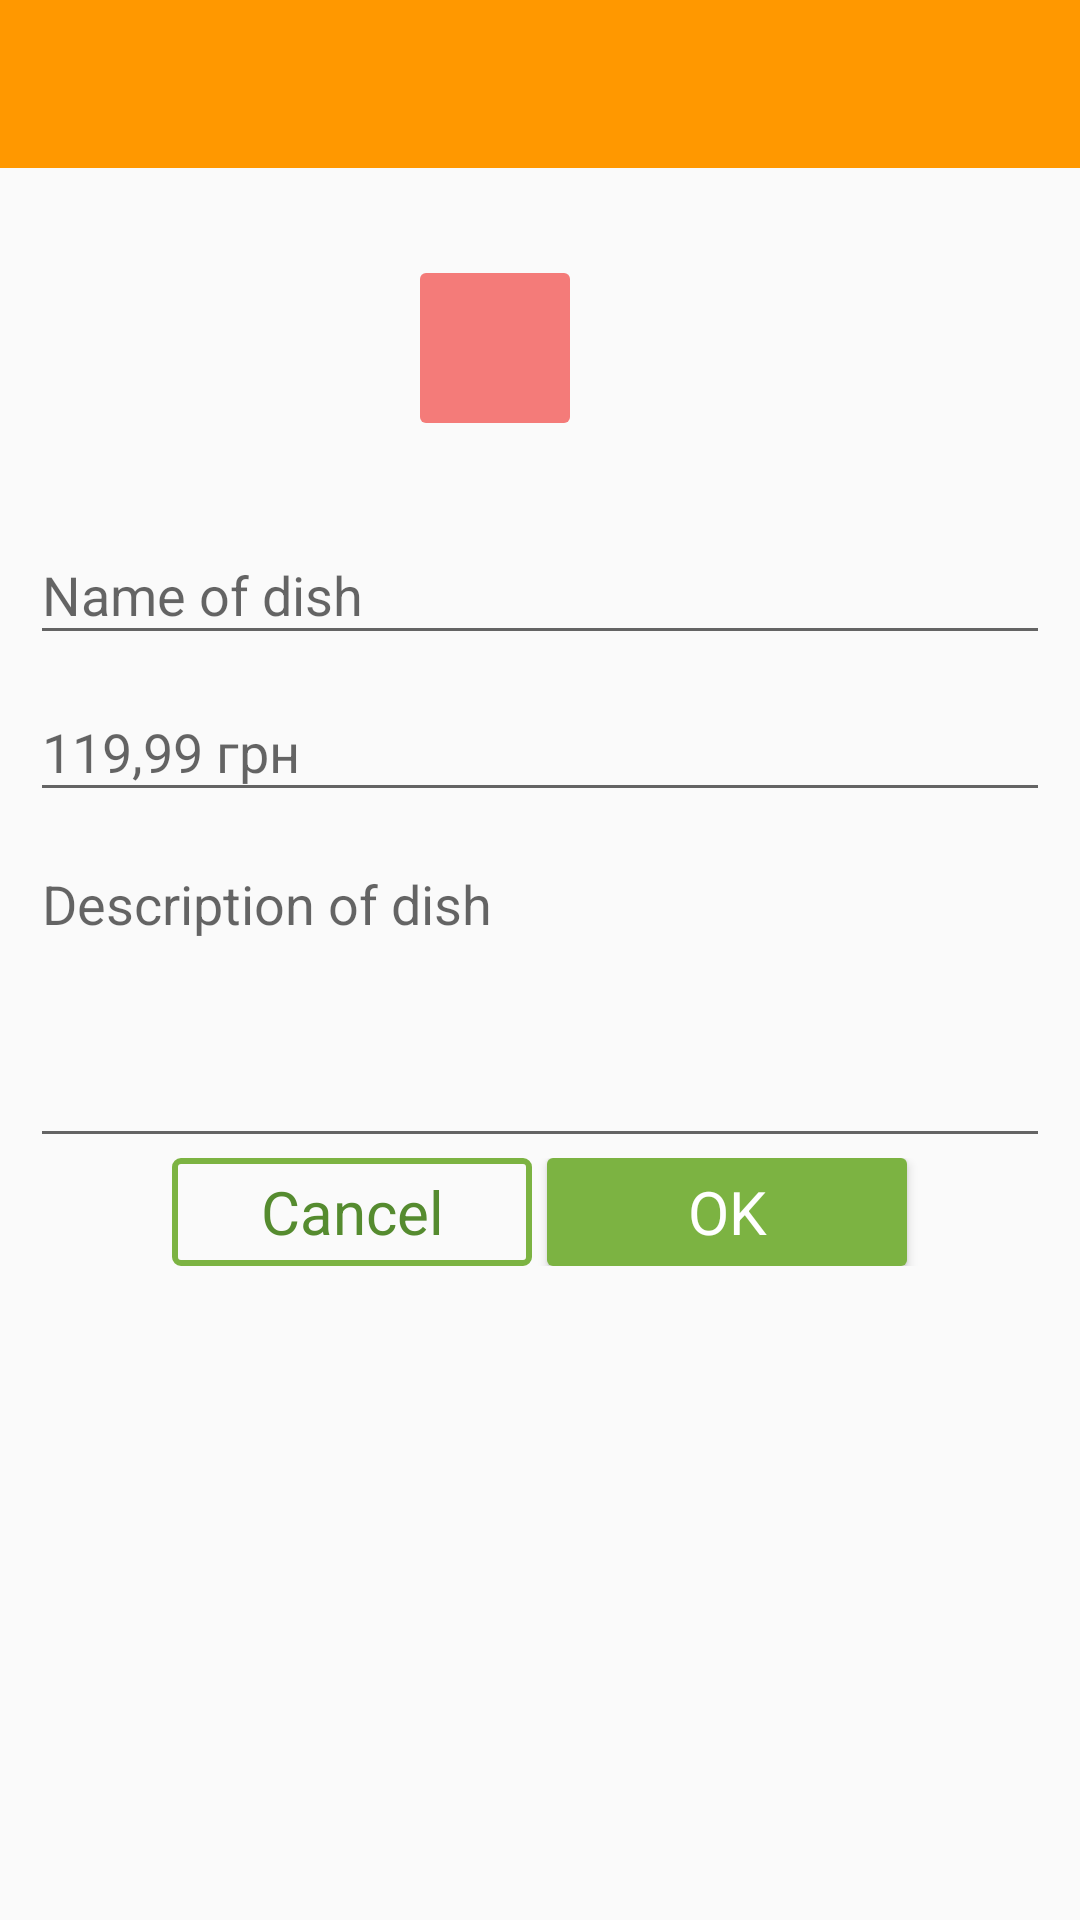

The Android layout XML behind this screen, and the referenced resources:
<!-- AndroidManifest.xml: application theme AppTheme -->
<!-- res/layout/activity_dish_edit.xml -->
<?xml version="1.0" encoding="utf-8"?>
<LinearLayout xmlns:android="http://schemas.android.com/apk/res/android"
    xmlns:tools="http://schemas.android.com/tools"
    android:layout_width="match_parent"
    android:layout_height="match_parent"
    android:orientation="vertical"
    tools:context="com.example.gek.pizza.activities.DishEditActivity">

    <include layout="@layout/toolbar" />

    <ScrollView
        android:layout_width="match_parent"
        android:layout_height="match_parent"
        android:padding="@dimen/activity_padding">

        <RelativeLayout
            android:layout_width="match_parent"
            android:layout_height="wrap_content">

            <ProgressBar
                android:id="@+id/progressBar"
                android:layout_width="wrap_content"
                android:layout_height="wrap_content"
                android:layout_centerHorizontal="true"
                android:layout_centerInParent="true"
                android:visibility="gone" />

            <LinearLayout
                android:layout_width="match_parent"
                android:layout_height="match_parent"
                android:gravity="center"
                android:orientation="vertical"
                android:padding="@dimen/activity_padding">

                <LinearLayout
                    android:layout_width="match_parent"
                    android:layout_height="wrap_content"
                    android:gravity="start|center_vertical">


                    <ImageView
                        android:id="@+id/ivPhoto"
                        android:layout_width="100dp"
                        android:layout_height="100dp"
                        tools:background="@drawable/dish_empty" />


                    <ImageButton
                        android:id="@+id/ibRemovePhoto"
                        style="@style/RemoveButton"
                        android:layout_marginLeft="30dp"
                        android:src="@drawable/ic_delete" />

                </LinearLayout>

                <android.support.design.widget.TextInputLayout
                    android:layout_width="match_parent"
                    android:layout_height="wrap_content">

                    <EditText
                        android:id="@+id/etName"
                        android:layout_width="match_parent"
                        android:layout_height="wrap_content"
                        android:hint="@string/hint_name_dish"
                        android:inputType="textCapSentences"
                        android:maxLength="40" />
                </android.support.design.widget.TextInputLayout>

                <android.support.design.widget.TextInputLayout
                    android:layout_width="match_parent"
                    android:layout_height="wrap_content">

                    <EditText
                        android:id="@+id/etPrice"
                        android:layout_width="match_parent"
                        android:layout_height="wrap_content"
                        android:hint="@string/hint_price"
                        android:maxLength="10"
                        android:inputType="numberDecimal" />
                </android.support.design.widget.TextInputLayout>

                <android.support.design.widget.TextInputLayout
                    android:layout_width="match_parent"
                    android:layout_height="wrap_content">

                    <EditText
                        android:id="@+id/etDescription"
                        android:layout_width="match_parent"
                        android:layout_height="wrap_content"
                        android:gravity="top|left"
                        android:hint="@string/hint_description_dish"
                        android:inputType="textMultiLine|textCapSentences"
                        android:lines="8"
                        android:maxLines="10"
                        android:minLines="4"
                        android:scrollbars="vertical" />
                </android.support.design.widget.TextInputLayout>

                <Spinner
                    android:id="@+id/spinnerGroup"
                    android:layout_width="match_parent"
                    android:layout_height="wrap_content"
                    android:layout_marginBottom="20dp"
                    android:visibility="gone"/>

                <LinearLayout
                    android:layout_width="match_parent"
                    android:layout_height="wrap_content"
                    android:orientation="horizontal"
                    android:gravity="center">
                    <Button
                        android:id="@+id/btnCancel"
                        style="@style/RaisedButtonNegative"
                        android:enabled="true"
                        android:text="@string/cancel"
                        android:layout_marginRight="5dp"/>

                    <Button
                        android:id="@+id/btnOk"
                        style="@style/RaisedButtonPositive"
                        android:enabled="true"
                        android:text="@string/ok" />

                </LinearLayout>

            </LinearLayout>
        </RelativeLayout>
    </ScrollView>
</LinearLayout>
<!-- res/layout/toolbar.xml (included above) -->
<android.support.v7.widget.Toolbar
    android:id="@+id/toolBar"
    android:layout_width="match_parent"
    android:layout_height="?attr/actionBarSize"
    android:background="@color/colorPrimary"
    xmlns:android="http://schemas.android.com/apk/res/android"
    android:theme="@style/ThemeOverlay.AppCompat.Dark.ActionBar">

    <ImageButton
        android:id="@+id/ibTrash"
        android:layout_width="24dp"
        android:layout_height="match_parent"
        android:layout_gravity="right"
        android:layout_marginRight="24dp"
        android:background="@null"
        android:scaleType="centerInside"
        android:src="@drawable/trash"
        android:visibility="gone"/>

</android.support.v7.widget.Toolbar>
<!-- resources referenced by this layout -->
<resources>
  <color name="colorPrimary">#FF9800</color>
  <dimen name="activity_padding">5dp</dimen>
  <string name="cancel">Cancel</string>
  <string name="hint_description_dish">Description of dish</string>
  <string name="hint_name_dish">Name of dish</string>
  <string name="hint_price">119,99 грн</string>
  <string name="ok">OK</string>
  <style name="RaisedButtonNegative" parent="@android:style/Widget.Button.Small">
          <item name="android:layout_width">@dimen/button_raised_width</item>
          <item name="android:layout_height">@dimen/button_raised_height</item>
          <item name="android:textSize">@dimen/button_raised_font_size</item>
          <item name="android:background">@drawable/bg_raised_button_negative</item>
          <item name="android:textColor">@color/colorButtonRaisedBackgroundPress</item>
      </style>
  <style name="RaisedButtonPositive" parent="@android:style/Widget.Button.Small">
          <item name="android:layout_width">@dimen/button_raised_width</item>
          <item name="android:layout_height">@dimen/button_raised_height</item>
          <item name="android:textSize">@dimen/button_raised_font_size</item>
          <item name="android:background">@drawable/bg_raised_button_positive</item>
          <item name="android:textColor">@color/colorButtonRaisedText</item>
      </style>
  <style name="RemoveButton" parent="@android:style/Widget.Button.Small">
          <item name="android:background">@drawable/bg_raised_button_remove</item>
          <item name="android:layout_height">@dimen/button_small_size</item>
          <item name="android:layout_width">@dimen/button_small_size</item>
      </style>
  <style name="AppTheme" parent="Theme.AppCompat.Light.NoActionBar">
          
          <item name="colorPrimary">@color/colorPrimary</item>
          <item name="colorPrimaryDark">@color/colorPrimaryDark</item>
          <item name="colorAccent">@color/colorAccent</item>
      </style>
  <dimen name="button_raised_width">120dp</dimen>
  <dimen name="button_raised_height">36dp</dimen>
  <dimen name="button_raised_font_size">20sp</dimen>
  <color name="colorButtonRaisedBackgroundPress">#558B2F</color>
  <color name="colorButtonRaisedText">#FFFFFF</color>
  <!-- drawable bg_raised_button_remove (drawable) -->
  <?xml version="1.0" encoding="utf-8"?>
  <selector xmlns:android="http://schemas.android.com/apk/res/android">
      <item  android:state_pressed="true">
          <shape xmlns:android="http://schemas.android.com/apk/res/android" android:shape="rectangle" >
              <corners
                  android:radius="@dimen/button_radius"
                  />
              <size
                  android:width="@dimen/button_small_size"
                  android:height="@dimen/button_small_size"
                  />
              <solid
                  android:color="@color/colorButtonRemovePressed"
                  />
          </shape>
      </item>
  
      <item >
          <shape xmlns:android="http://schemas.android.com/apk/res/android" android:shape="rectangle" >
              <corners
                  android:radius="@dimen/button_radius"
                  />
              <size
                  android:width="@dimen/button_small_size"
                  android:height="@dimen/button_small_size"
                  />
              <solid
                  android:color="@color/colorButtonRemoveNormal"
                  />
  
          </shape>
      </item>
  </selector>
  <dimen name="button_small_size">50dp</dimen>
  <color name="colorPrimaryDark">#F57C00</color>
  <color name="colorAccent">#8BC34A</color>
  <dimen name="button_radius">2dp</dimen>
  <color name="colorButtonRaisedBackgroundFocus">#AED581</color>
  <color name="colorButtonRaisedBackground">#7CB342</color>
  <color name="colorButtonRemovePressed">#df4e4a</color>
  <color name="colorButtonRemoveNormal">#f47b79</color>
</resources>
